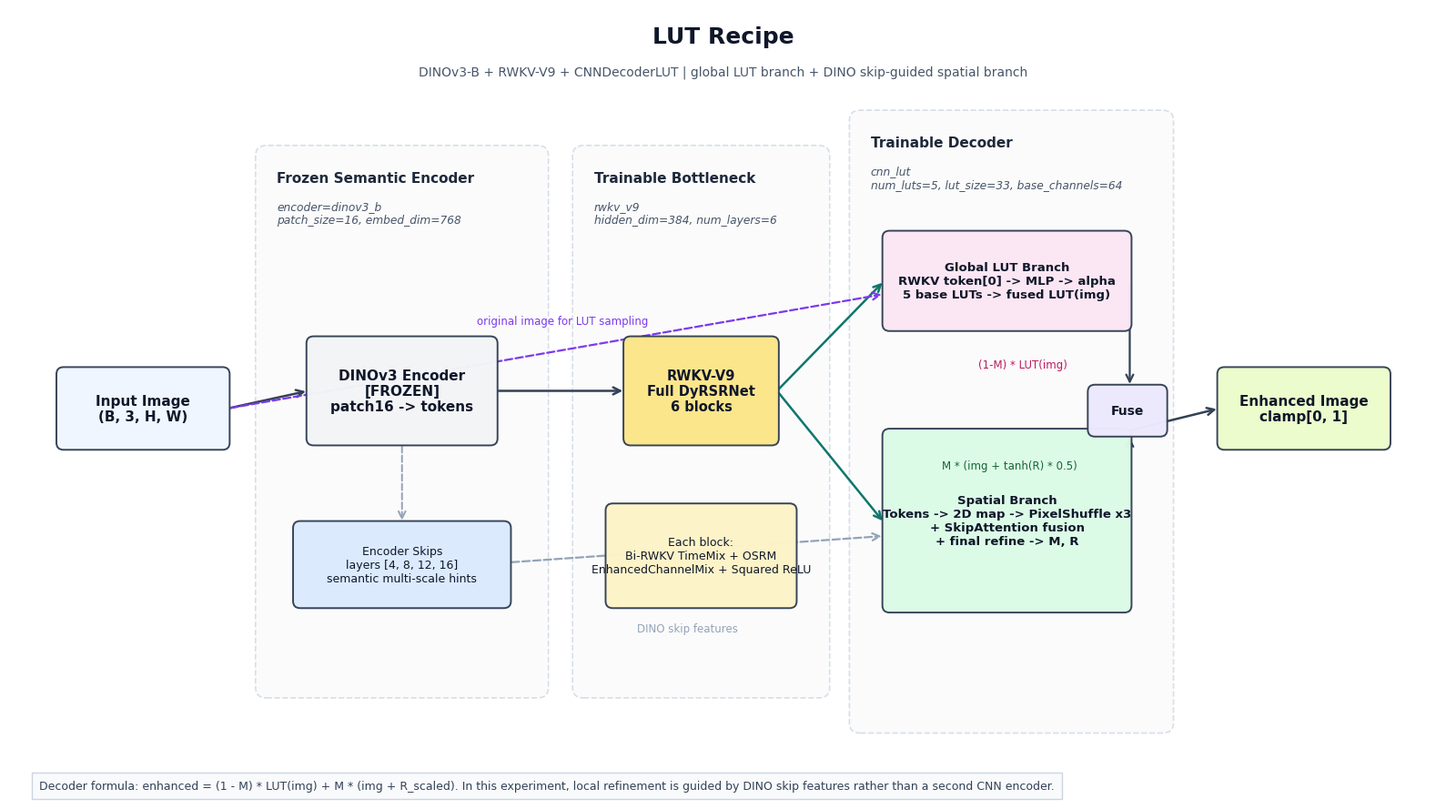
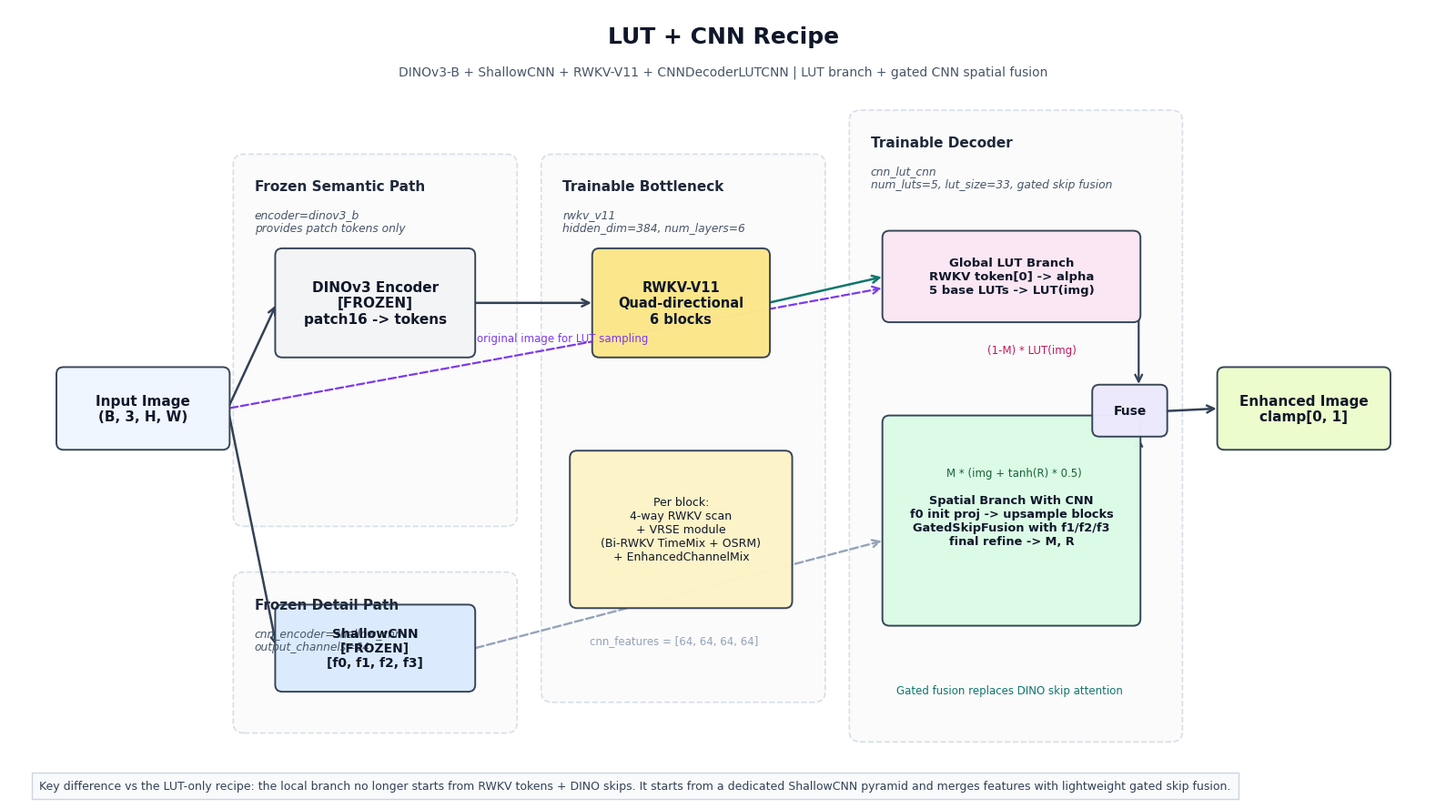

Write Python code to recreate these figures, in order.
"""Plot architecture diagrams for the LUT and LUT+CNN training recipes."""
from __future__ import annotations

import argparse
from pathlib import Path

import matplotlib.pyplot as plt
from matplotlib.patches import FancyArrowPatch, FancyBboxPatch


plt.rcParams["font.family"] = "DejaVu Sans"
plt.rcParams["figure.dpi"] = 150


PALETTE = {
    "input": "#EFF6FF",
    "frozen": "#F3F4F6",
    "trainable": "#FEF3C7",
    "rwkv": "#FDE68A",
    "lut": "#FCE7F3",
    "spatial": "#DCFCE7",
    "cnn": "#DBEAFE",
    "fusion": "#EDE9FE",
    "output": "#ECFCCB",
    "panel": "#FAFAFA",
    "edge": "#334155",
    "accent": "#0F766E",
    "skip": "#94A3B8",
}


def box(
    ax,
    xy: tuple[float, float],
    w: float,
    h: float,
    text: str,
    color: str,
    *,
    fontsize: int = 10,
    weight: str = "normal",
    text_color: str = "#0F172A",
    edge: str | None = None,
    alpha: float = 0.98,
    zorder: int = 2,
) -> FancyBboxPatch:
    x, y = xy
    patch = FancyBboxPatch(
        (x, y),
        w,
        h,
        boxstyle="round,pad=0.02,rounding_size=0.08",
        linewidth=1.4,
        edgecolor=edge or PALETTE["edge"],
        facecolor=color,
        alpha=alpha,
        zorder=zorder,
    )
    ax.add_patch(patch)
    ax.text(
        x + w / 2,
        y + h / 2,
        text,
        ha="center",
        va="center",
        fontsize=fontsize,
        fontweight=weight,
        color=text_color,
        wrap=True,
        zorder=zorder + 1,
    )
    return patch


def panel(
    ax,
    xy: tuple[float, float],
    w: float,
    h: float,
    title: str,
    subtitle: str,
) -> None:
    x, y = xy
    patch = FancyBboxPatch(
        (x, y),
        w,
        h,
        boxstyle="round,pad=0.04,rounding_size=0.12",
        linewidth=1.2,
        linestyle="--",
        edgecolor="#CBD5E1",
        facecolor=PALETTE["panel"],
        alpha=0.75,
        zorder=0,
    )
    ax.add_patch(patch)
    ax.text(
        x + 0.2,
        y + h - 0.25,
        title,
        ha="left",
        va="top",
        fontsize=11,
        fontweight="bold",
        color="#1E293B",
    )
    ax.text(
        x + 0.2,
        y + h - 0.58,
        subtitle,
        ha="left",
        va="top",
        fontsize=8.8,
        color="#475569",
        style="italic",
    )


def arrow(
    ax,
    start: tuple[float, float],
    end: tuple[float, float],
    *,
    color: str = "#475569",
    lw: float = 1.6,
    style: str = "->",
    mutation_scale: int = 14,
    linestyle: str = "-",
    connectionstyle: str = "arc3",
    zorder: int = 1,
) -> None:
    ax.add_patch(
        FancyArrowPatch(
            start,
            end,
            arrowstyle=style,
            mutation_scale=mutation_scale,
            color=color,
            lw=lw,
            linestyle=linestyle,
            connectionstyle=connectionstyle,
            zorder=zorder,
        )
    )


def label(ax, x: float, y: float, text: str, *, fontsize: int = 8.5, color: str = "#475569") -> None:
    ax.text(x, y, text, ha="center", va="center", fontsize=fontsize, color=color)


def setup_canvas(title: str, subtitle: str) -> tuple[plt.Figure, plt.Axes]:
    fig, ax = plt.subplots(figsize=(16, 9))
    ax.set_xlim(0, 16)
    ax.set_ylim(0, 9)
    ax.axis("off")

    ax.text(8, 8.68, title, ha="center", va="center", fontsize=18, fontweight="bold", color="#0F172A")
    ax.text(8, 8.28, subtitle, ha="center", va="center", fontsize=10, color="#475569")
    return fig, ax


def draw_common_io(ax) -> None:
    box(
        ax,
        (0.55, 4.0),
        1.9,
        0.9,
        "Input Image\n(B, 3, H, W)",
        PALETTE["input"],
        fontsize=11,
        weight="bold",
    )
    box(
        ax,
        (13.55, 4.0),
        1.9,
        0.9,
        "Enhanced Image\nclamp[0, 1]",
        PALETTE["output"],
        fontsize=11,
        weight="bold",
    )


def draw_experiment_lut(out_path: Path) -> None:
    fig, ax = setup_canvas(
        "LUT Recipe",
        "DINOv3-B + RWKV-V9 + CNNDecoderLUT | global LUT branch + DINO skip-guided spatial branch",
    )
    draw_common_io(ax)

    panel(
        ax,
        (2.8, 1.2),
        3.2,
        6.2,
        "Frozen Semantic Encoder",
        "encoder=dinov3_b\npatch_size=16, embed_dim=768",
    )
    panel(
        ax,
        (6.35, 1.2),
        2.8,
        6.2,
        "Trainable Bottleneck",
        "rwkv_v9\nhidden_dim=384, num_layers=6",
    )
    panel(
        ax,
        (9.45, 0.8),
        3.55,
        7.0,
        "Trainable Decoder",
        "cnn_lut\nnum_luts=5, lut_size=33, base_channels=64",
    )

    box(
        ax,
        (3.35, 4.05),
        2.1,
        1.2,
        "DINOv3 Encoder\n[FROZEN]\npatch16 -> tokens",
        PALETTE["frozen"],
        fontsize=11,
        weight="bold",
    )
    box(
        ax,
        (3.2, 2.2),
        2.4,
        0.95,
        "Encoder Skips\nlayers [4, 8, 12, 16]\nsemantic multi-scale hints",
        PALETTE["cnn"],
        fontsize=9,
    )
    box(
        ax,
        (6.9, 4.05),
        1.7,
        1.2,
        "RWKV-V9\nFull DyRSRNet\n6 blocks",
        PALETTE["rwkv"],
        fontsize=10.5,
        weight="bold",
    )
    box(
        ax,
        (6.7, 2.2),
        2.1,
        1.15,
        "Each block:\nBi-RWKV TimeMix + OSRM\nEnhancedChannelMix + Squared ReLU",
        PALETTE["trainable"],
        fontsize=9,
    )

    box(
        ax,
        (9.8, 5.35),
        2.75,
        1.1,
        "Global LUT Branch\nRWKV token[0] -> MLP -> alpha\n5 base LUTs -> fused LUT(img)",
        PALETTE["lut"],
        fontsize=9.5,
        weight="bold",
    )
    box(
        ax,
        (9.8, 2.15),
        2.75,
        2.05,
        "Spatial Branch\nTokens -> 2D map -> PixelShuffle x3\n+ SkipAttention fusion\n+ final refine -> M, R",
        PALETTE["spatial"],
        fontsize=9.5,
        weight="bold",
    )
    box(
        ax,
        (12.1, 4.15),
        0.85,
        0.55,
        "Fuse",
        PALETTE["fusion"],
        fontsize=10,
        weight="bold",
    )

    arrow(ax, (2.45, 4.45), (3.35, 4.65), color=PALETTE["edge"], lw=1.8)
    arrow(ax, (5.45, 4.65), (6.9, 4.65), color=PALETTE["edge"], lw=1.8)
    arrow(ax, (8.6, 4.65), (9.8, 5.9), color=PALETTE["accent"], lw=1.8)
    arrow(ax, (8.6, 4.65), (9.8, 3.15), color=PALETTE["accent"], lw=1.8)
    arrow(ax, (2.45, 4.45), (9.8, 5.75), color="#7C3AED", lw=1.6, linestyle="--")
    label(ax, 6.2, 5.45, "original image for LUT sampling", color="#7C3AED")

    arrow(ax, (4.4, 4.05), (4.4, 3.15), color=PALETTE["skip"], lw=1.4, linestyle="--")
    arrow(ax, (5.6, 2.7), (9.8, 3.0), color=PALETTE["skip"], lw=1.6, linestyle="--")
    label(ax, 7.6, 1.95, "DINO skip features", color=PALETTE["skip"])

    arrow(ax, (12.55, 5.9), (12.55, 4.7), color=PALETTE["edge"])
    arrow(ax, (12.55, 4.2), (13.55, 4.45), color=PALETTE["edge"], lw=1.8)
    arrow(ax, (12.55, 3.15), (12.55, 4.15), color=PALETTE["edge"])

    label(ax, 11.35, 4.95, "(1-M) * LUT(img)", color="#BE185D")
    label(ax, 11.2, 3.8, "M * (img + tanh(R) * 0.5)", color="#166534")

    fig.text(
        0.03,
        0.03,
        "Decoder formula: enhanced = (1 - M) * LUT(img) + M * (img + R_scaled). "
        "In this experiment, local refinement is guided by DINO skip features rather than a second CNN encoder.",
        fontsize=9,
        color="#334155",
        bbox={"facecolor": "#F8FAFC", "edgecolor": "#CBD5E1", "pad": 6},
    )

    out_path.parent.mkdir(parents=True, exist_ok=True)
    plt.tight_layout()
    plt.savefig(out_path, dpi=180, bbox_inches="tight")
    plt.close(fig)


def draw_experiment_lut_cnn(out_path: Path) -> None:
    fig, ax = setup_canvas(
        "LUT + CNN Recipe",
        "DINOv3-B + ShallowCNN + RWKV-V11 + CNNDecoderLUTCNN | LUT branch + gated CNN spatial fusion",
    )
    draw_common_io(ax)

    panel(
        ax,
        (2.55, 3.15),
        3.1,
        4.15,
        "Frozen Semantic Path",
        "encoder=dinov3_b\nprovides patch tokens only",
    )
    panel(
        ax,
        (2.55, 0.8),
        3.1,
        1.75,
        "Frozen Detail Path",
        "cnn_encoder=shallow_cnn\noutput_channels=64",
    )
    panel(
        ax,
        (6.0, 1.15),
        3.1,
        6.15,
        "Trainable Bottleneck",
        "rwkv_v11\nhidden_dim=384, num_layers=6",
    )
    panel(
        ax,
        (9.45, 0.7),
        3.65,
        7.1,
        "Trainable Decoder",
        "cnn_lut_cnn\nnum_luts=5, lut_size=33, gated skip fusion",
    )

    box(
        ax,
        (3.0, 5.05),
        2.2,
        1.2,
        "DINOv3 Encoder\n[FROZEN]\npatch16 -> tokens",
        PALETTE["frozen"],
        fontsize=11,
        weight="bold",
    )
    box(
        ax,
        (3.0, 1.25),
        2.2,
        0.95,
        "ShallowCNN\n[FROZEN]\n[f0, f1, f2, f3]",
        PALETTE["cnn"],
        fontsize=10,
        weight="bold",
    )
    box(
        ax,
        (6.55, 5.05),
        1.95,
        1.2,
        "RWKV-V11\nQuad-directional\n6 blocks",
        PALETTE["rwkv"],
        fontsize=10.5,
        weight="bold",
    )
    box(
        ax,
        (6.3, 2.2),
        2.45,
        1.75,
        "Per block:\n4-way RWKV scan\n+ VRSE module\n(Bi-RWKV TimeMix + OSRM)\n+ EnhancedChannelMix",
        PALETTE["trainable"],
        fontsize=9,
    )

    box(
        ax,
        (9.8, 5.45),
        2.85,
        1.0,
        "Global LUT Branch\nRWKV token[0] -> alpha\n5 base LUTs -> LUT(img)",
        PALETTE["lut"],
        fontsize=9.5,
        weight="bold",
    )
    box(
        ax,
        (9.8, 2.0),
        2.85,
        2.35,
        "Spatial Branch With CNN\nf0 init proj -> upsample blocks\nGatedSkipFusion with f1/f2/f3\nfinal refine -> M, R",
        PALETTE["spatial"],
        fontsize=9.3,
        weight="bold",
    )
    box(
        ax,
        (12.15, 4.15),
        0.8,
        0.55,
        "Fuse",
        PALETTE["fusion"],
        fontsize=10,
        weight="bold",
    )

    arrow(ax, (2.45, 4.45), (3.0, 5.65), color=PALETTE["edge"], lw=1.8)
    arrow(ax, (2.45, 4.45), (3.0, 1.72), color=PALETTE["edge"], lw=1.8)
    arrow(ax, (5.2, 5.65), (6.55, 5.65), color=PALETTE["edge"], lw=1.8)
    arrow(ax, (8.5, 5.65), (9.8, 5.95), color=PALETTE["accent"], lw=1.8)
    arrow(ax, (2.45, 4.45), (9.8, 5.82), color="#7C3AED", lw=1.6, linestyle="--")
    label(ax, 6.2, 5.25, "original image for LUT sampling", color="#7C3AED")

    arrow(ax, (5.2, 1.72), (9.8, 2.95), color=PALETTE["skip"], lw=1.7, linestyle="--")
    label(ax, 7.45, 1.82, "cnn_features = [64, 64, 64, 64]", color=PALETTE["skip"])

    arrow(ax, (12.65, 5.95), (12.65, 4.7), color=PALETTE["edge"])
    arrow(ax, (12.65, 2.95), (12.65, 4.15), color=PALETTE["edge"])
    arrow(ax, (12.95, 4.42), (13.55, 4.45), color=PALETTE["edge"], lw=1.8)

    label(ax, 11.45, 5.12, "(1-M) * LUT(img)", color="#BE185D")
    label(ax, 11.25, 3.72, "M * (img + tanh(R) * 0.5)", color="#166534")
    label(ax, 11.2, 1.25, "Gated fusion replaces DINO skip attention", color="#0F766E")

    fig.text(
        0.03,
        0.03,
        "Key difference vs the LUT-only recipe: the local branch no longer starts from RWKV tokens + DINO skips. "
        "It starts from a dedicated ShallowCNN pyramid and merges features with lightweight gated skip fusion.",
        fontsize=9,
        color="#334155",
        bbox={"facecolor": "#F8FAFC", "edgecolor": "#CBD5E1", "pad": 6},
    )

    out_path.parent.mkdir(parents=True, exist_ok=True)
    plt.tight_layout()
    plt.savefig(out_path, dpi=180, bbox_inches="tight")
    plt.close(fig)


def main() -> None:
    parser = argparse.ArgumentParser(description="Plot LUT-recipe architecture diagrams")
    parser.add_argument("--out-dir", type=Path, default=Path("outputs/figures"))
    args = parser.parse_args()

    out_dir = args.out_dir
    draw_experiment_lut(out_dir / "lut_architecture.png")
    draw_experiment_lut_cnn(out_dir / "lut_cnn_architecture.png")

    print(f"Saved: {out_dir / 'lut_architecture.png'}")
    print(f"Saved: {out_dir / 'lut_cnn_architecture.png'}")


if __name__ == "__main__":
    main()
